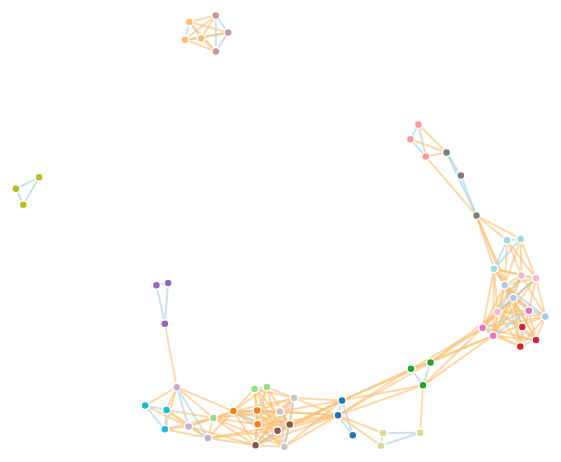
D3 v4 page, settled after 480 driven frames (8 s of simulated time); the page loaded 1 data file(s).





    var svg = d3.select("svg"),

        width = +svg.attr("width"),

        height = +svg.attr("height");



    var color = d3.scaleOrdinal(d3.schemeCategory20);



    var stroke_color = function(d) {

        if (d == "yes") {

            return "#a6cee3";

        } else {

            return "#fdbf6f";

        }};



    var simulation = d3.forceSimulation()

        .force("link", d3.forceLink().id(function(d) { return d.id; })

            .distance(function(d) {

                return (103 - d.value );}))

        .force("charge", d3.forceManyBody()

            .distanceMax(300))

        .force("center", d3.forceCenter(width/2, height/2))



    d3.csv("minor-full-tlsh-t75_gen.csv", function(error, csv) {

	if (error) throw error;



	var nodes = [];

        var links = [];



        csv.forEach(function(row) {

            var file1 = row.file1;

	    var file2 = row.file2;



            // Add the files to the set of nodes	

            nodes.push({id: file1, value: file1.split("-")[0]});

            nodes.push({id: file2, value: file2.split("-")[0]});

		

            // add a link between files ONLY if some similiarity

            var metric = row.tlsh;  

            if (metric > 75){

     	        links.push({source: file1, 

			    target: file2,

                            value: metric,

                            truth: row.truth

			  });

            }

        });





        var graph = {};



	// This nesting eliminates duplicate nodes

	// but also rolls all node.values into a list

	// ex: Object { id: <filename> value: [{key: <section>}...] ...}

        var tmp_nodes = d3.nest()

            .key(function(d) { return d.id; })

            .key(function(d) {return d.value;} )

            .entries(nodes);



	// This puts the nodes into their final data structure for 

	// display, and flattens out the listing problem above.

        graph["nodes"] = [];

        tmp_nodes.forEach(function(node) {

            graph["nodes"].push({

                id: node.key,

                value: node.values[0]["key"]

            });

        });



	// add the links

        graph["links"] = links;



        console.log(graph);



        var link = svg.append("g")

            .attr("class", "links")

            .selectAll("line")

            .data(graph.links)

            .enter().append("line")

            .attr("stroke-width", 2)

            .style("stroke", function(d) {return stroke_color(d.truth);})

        link.append("title")

            .text(function(d) {

                return d.source + " & " + d.target + ": " + d.value + " % (" + d.truth +")";

            });



        var node = svg.append("g")

            .attr("class", "nodes")

            .selectAll(".node")

            .data(graph.nodes)

            .enter().append("g")

            .attr("class", "node")

            .call(d3.drag()

                .on("start", dragstarted)

                .on("drag", dragged)

                .on("end", dragended));



        node.append("circle")

            .attr("r", 4)

            .attr("fill", function(d) { return color(d.value); });

      

/* THIS IS FOR NODE LABELS. BECOMES TOO MESSY WITH A LARGE NUMBER OF NODES

        node.append("text")

            .attr("font-size", 10)

            .attr("background-color", "white")

            .attr("font-family", "calibri")

            .attr("font-weight", "bold")

            .attr("text-anchor", "middle")

            .attr("transform", "translate(0, 15)")

            .text(function(d) { return d.id; });

*/

        node.append("title")

            .text(function(d) { return d.id; });



        simulation

            .nodes(graph.nodes)

            .on("tick", ticked);



        simulation.force("link")

            .links(graph.links);



        function ticked() {

            link

                .attr("x1", function(d) { return d.source.x; })

                .attr("y1", function(d) { return d.source.y; })

                .attr("x2", function(d) { return d.target.x; })

                .attr("y2", function(d) { return d.target.y; });



            node

                .attr("transform", function(d) { return "translate(" + d.x + "," + d.y + ")"; });

                /*

                .attr("cx", function(d) { return d.x; })

                .attr("cy", function(d) { return d.y; });*/

        }

    });



    function dragstarted(d) {

        if (!d3.event.active) simulation.alphaTarget(0.3).restart();

        d.fx = d.x;

        d.fy = d.y;

    }



    function dragged(d) {

        d.fx = d3.event.x;

        d.fy = d3.event.y;

    }



    function dragended(d) {

        if (!d3.event.active) simulation.alphaTarget(0);

        d.fx = null;

        d.fy = null;

    }





### data: minor-full-tlsh-t75_gen.csv
file1, file2, file1_size, file2_size, section, ssdeep, tlsh, mvhash, truth
cut-coreutils_8-30_O2, chown-coreutils_8-29_O2, 39112, 63656, full, 0, 57, 0, no
cut-coreutils_8-30_O2, base64-coreutils_8-30_O2, 39112, 39080, full, 0, 69, 0, no
cut-coreutils_8-30_O2, cp-coreutils_8-30_O2, 39112, 125128, full, 0, 24, 0, no
cut-coreutils_8-30_O2, csplit-coreutils_8-30_O2, 39112, 47304, full, 0, 63, 0, no
cut-coreutils_8-30_O2, base32-coreutils_8-28_O2, 39112, 39080, full, 0, 73, 0, no
cut-coreutils_8-30_O2, b2sum-coreutils_8-29_O2, 39112, 55496, full, 0, 53, 0, no
cut-coreutils_8-30_O2, df-coreutils_8-28_O2, 39112, 84760, full, 0, 40, 0, no
cut-coreutils_8-30_O2, basename-coreutils_8-28_O2, 39112, 30888, full, 0, 35, 0, no
cut-coreutils_8-30_O2, cat-coreutils_8-29_O2, 39112, 35048, full, 0, 66, 0, no
cut-coreutils_8-30_O2, comm-coreutils_8-29_O2, 39112, 39112, full, 0, 73, 0, no
cut-coreutils_8-30_O2, chown-coreutils_8-30_O2, 39112, 63656, full, 0, 47, 0, no
cut-coreutils_8-30_O2, csplit-coreutils_8-29_O2, 39112, 47304, full, 0, 67, 0, no
cut-coreutils_8-30_O2, basename-coreutils_8-30_O2, 39112, 30888, full, 0, 49, 0, no
cut-coreutils_8-30_O2, df-coreutils_8-30_O2, 39112, 84760, full, 0, 47, 0, no
cut-coreutils_8-30_O2, basename-coreutils_8-29_O2, 39112, 30888, full, 0, 36, 0, no
cut-coreutils_8-30_O2, b2sum-coreutils_8-30_O2, 39112, 55496, full, 0, 57, 0, no
cut-coreutils_8-30_O2, cp-coreutils_8-28_O2, 39112, 125128, full, 0, 24, 0, no
cut-coreutils_8-30_O2, cat-coreutils_8-28_O2, 39112, 35048, full, 0, 61, 0, no
cut-coreutils_8-30_O2, dir-coreutils_8-29_O2, 39112, 133776, full, 0, 21, 0, no
cut-coreutils_8-30_O2, dir-coreutils_8-28_O2, 39112, 133776, full, 0, 21, 0, no
cut-coreutils_8-30_O2, chmod-coreutils_8-29_O2, 39112, 59592, full, 0, 57, 0, no
cut-coreutils_8-30_O2, chgrp-coreutils_8-29_O2, 39112, 63656, full, 0, 49, 0, no
cut-coreutils_8-30_O2, dd-coreutils_8-30_O2, 39112, 71888, full, 0, 49, 0, no
cut-coreutils_8-30_O2, chroot-coreutils_8-29_O2, 39112, 39080, full, 0, 69, 0, no
cut-coreutils_8-30_O2, chmod-coreutils_8-30_O2, 39112, 59592, full, 0, 55, 0, no
cut-coreutils_8-30_O2, csplit-coreutils_8-28_O2, 39112, 47304, full, 0, 68, 0, no
cut-coreutils_8-30_O2, date-coreutils_8-28_O2, 39112, 100552, full, 0, 22, 0, no
cut-coreutils_8-30_O2, chroot-coreutils_8-30_O2, 39112, 39080, full, 0, 72, 0, no
cut-coreutils_8-30_O2, chmod-coreutils_8-28_O2, 39112, 59592, full, 0, 56, 0, no
cut-coreutils_8-30_O2, cat-coreutils_8-30_O2, 39112, 35048, full, 0, 57, 0, no
cut-coreutils_8-30_O2, dircolors-coreutils_8-28_O2, 39112, 43184, full, 0, 61, 0, no
cut-coreutils_8-30_O2, comm-coreutils_8-28_O2, 39112, 39112, full, 0, 74, 0, no
cut-coreutils_8-30_O2, cksum-coreutils_8-28_O2, 39112, 34984, full, 0, 52, 0, no
cut-coreutils_8-30_O2, dircolors-coreutils_8-29_O2, 39112, 43184, full, 0, 61, 0, no
cut-coreutils_8-30_O2, df-coreutils_8-29_O2, 39112, 84760, full, 0, 39, 0, no
cut-coreutils_8-30_O2, chgrp-coreutils_8-28_O2, 39112, 63656, full, 0, 49, 0, no
cut-coreutils_8-30_O2, base64-coreutils_8-29_O2, 39112, 39080, full, 0, 66, 0, no
cut-coreutils_8-30_O2, dircolors-coreutils_8-30_O2, 39112, 43184, full, 0, 72, 0, no
cut-coreutils_8-30_O2, date-coreutils_8-30_O2, 39112, 100552, full, 0, 29, 0, no
cut-coreutils_8-30_O2, cksum-coreutils_8-29_O2, 39112, 34984, full, 0, 59, 0, no
cut-coreutils_8-30_O2, chroot-coreutils_8-28_O2, 39112, 39080, full, 0, 69, 0, no
cut-coreutils_8-30_O2, b2sum-coreutils_8-28_O2, 39112, 55496, full, 0, 59, 0, no
cut-coreutils_8-30_O2, chcon-coreutils_8-28_O2, 39112, 63656, full, 0, 54, 0, no
cut-coreutils_8-30_O2, chcon-coreutils_8-30_O2, 39112, 63656, full, 0, 55, 0, no
cut-coreutils_8-30_O2, cut-coreutils_8-29_O2, 39112, 43208, full, 0, 78, 0, yes
cut-coreutils_8-30_O2, date-coreutils_8-29_O2, 39112, 100552, full, 0, 25, 0, no
cut-coreutils_8-30_O2, dir-coreutils_8-30_O2, 39112, 129680, full, 0, 24, 0, no
cut-coreutils_8-30_O2, dd-coreutils_8-28_O2, 39112, 71888, full, 0, 34, 0, no
cut-coreutils_8-30_O2, base32-coreutils_8-29_O2, 39112, 39080, full, 0, 73, 0, no
cut-coreutils_8-30_O2, cut-coreutils_8-28_O2, 39112, 43208, full, 0, 77, 0, yes
cut-coreutils_8-30_O2, chgrp-coreutils_8-30_O2, 39112, 59560, full, 0, 56, 0, no
cut-coreutils_8-30_O2, chcon-coreutils_8-29_O2, 39112, 63656, full, 0, 54, 0, no
cut-coreutils_8-30_O2, cksum-coreutils_8-30_O2, 39112, 34984, full, 0, 52, 0, no
cut-coreutils_8-30_O2, cp-coreutils_8-29_O2, 39112, 125128, full, 0, 24, 0, no
cut-coreutils_8-30_O2, base32-coreutils_8-30_O2, 39112, 39080, full, 0, 66, 0, no
cut-coreutils_8-30_O2, base64-coreutils_8-28_O2, 39112, 39080, full, 0, 66, 0, no
cut-coreutils_8-30_O2, dd-coreutils_8-29_O2, 39112, 75984, full, 0, 36, 0, no
cut-coreutils_8-30_O2, chown-coreutils_8-28_O2, 39112, 63656, full, 0, 60, 0, no
cut-coreutils_8-30_O2, comm-coreutils_8-30_O2, 39112, 39112, full, 0, 72, 0, no
chown-coreutils_8-29_O2, base64-coreutils_8-30_O2, 63656, 39080, full, 0, 59, 0, no
... 1,710 more rows